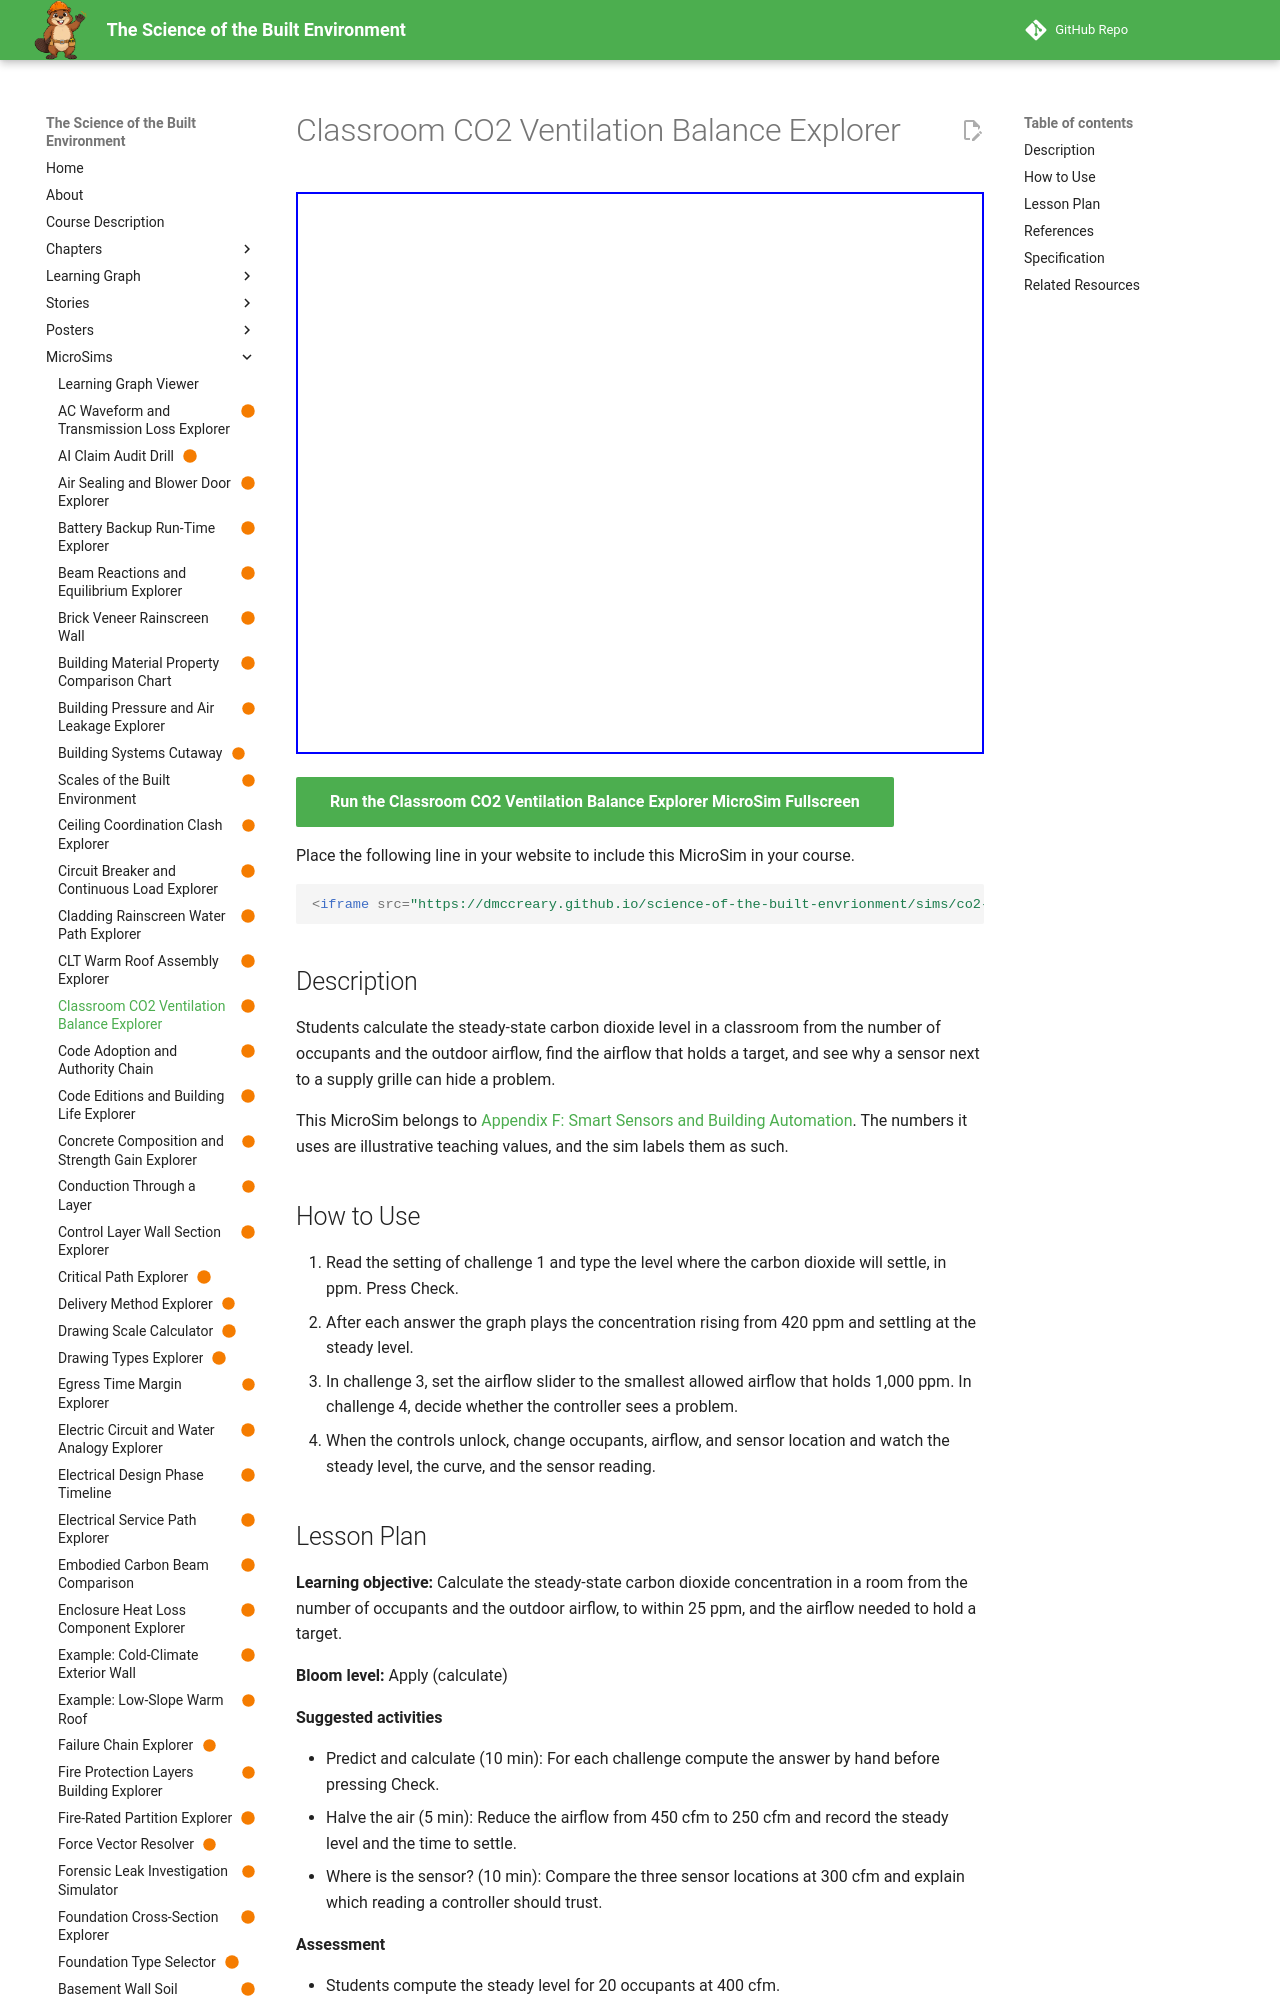

repository: dmccreary/science-of-the-built-envrionment · page: sims/co2-ventilation-balance-explorer/index.html · generator: mkdocs

---
title: "Classroom CO2 Ventilation Balance Explorer"
description: "Students calculate the steady-state carbon dioxide level in a classroom from the number of occupants and the outdoor airflow, find the airflow that holds a target, and see why a sensor next to a supply grille can hide a problem."
image: /sims/co2-ventilation-balance-explorer/co2-ventilation-balance-explorer.png
og:image: /sims/co2-ventilation-balance-explorer/co2-ventilation-balance-explorer.png
twitter:image: /sims/co2-ventilation-balance-explorer/co2-ventilation-balance-explorer.png
social:
   cards: false
status: built
library: p5.js
bloom_level: Apply
---

# Classroom CO2 Ventilation Balance Explorer

<iframe src="main.html" width="100%" height="562" scrolling="no"></iframe>

[Run the Classroom CO2 Ventilation Balance Explorer MicroSim Fullscreen](main.html){ .md-button .md-button--primary }

Place the following line in your website to include this MicroSim in your course.

```html
<iframe src="https://dmccreary.github.io/science-of-the-built-envrionment/sims/co2-ventilation-balance-explorer/main.html" width="100%" height="562" scrolling="no"></iframe>
```

## Description

Students calculate the steady-state carbon dioxide level in a classroom from the number of occupants and the outdoor airflow, find the airflow that holds a target, and see why a sensor next to a supply grille can hide a problem.

This MicroSim belongs to [Appendix F: Smart Sensors and Building Automation](../../appendices/smart-sensors-building-automation/index.md). The numbers it uses are illustrative teaching values, and the sim labels them as such.

## How to Use

1. Read the setting of challenge 1 and type the level where the carbon dioxide will settle, in ppm. Press Check.
2. After each answer the graph plays the concentration rising from 420 ppm and settling at the steady level.
3. In challenge 3, set the airflow slider to the smallest allowed airflow that holds 1,000 ppm. In challenge 4, decide whether the controller sees a problem.
4. When the controls unlock, change occupants, airflow, and sensor location and watch the steady level, the curve, and the sensor reading.

## Lesson Plan

**Learning objective:** Calculate the steady-state carbon dioxide concentration in a room from the number of occupants and the outdoor airflow, to within 25 ppm, and the airflow needed to hold a target.

**Bloom level:** Apply (calculate)

**Suggested activities**

- Predict and calculate (10 min): For each challenge compute the answer by hand before pressing Check.
- Halve the air (5 min): Reduce the airflow from 450 cfm to 250 cfm and record the steady level and the time to settle.
- Where is the sensor? (10 min): Compare the three sensor locations at 300 cfm and explain which reading a controller should trust.

**Assessment**

- Students compute the steady level for 20 occupants at 400 cfm.
- Students explain why a reading of 2,000 ppm means the ventilation is less than half of what was wanted.

## References

- [Appendix F: Smart Sensors and Building Automation](../../appendices/smart-sensors-building-automation/index.md)
- [Chapter 4: Moisture, Air Movement, and Thermal Comfort](../../chapters/04-moisture-air-comfort/index.md)
- [Chapter 14: HVAC, Plumbing, and Fire Protection Systems](../../chapters/14-hvac-plumbing-fire/index.md)
- [Demand controlled ventilation (Wikipedia)](https://en.wikipedia.org/wiki/Demand_controlled_ventilation)
